The GitHub repository yokefuan/ImageClassificationPrj contains a labelled image folder "Dataset" with 3 categories: chicken rice, hokkien noodles, ice kacang. Examples follow, each with its label.

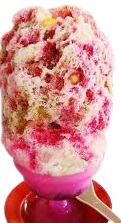
Label: ice kacang

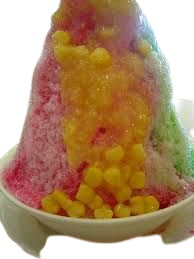
Label: ice kacang

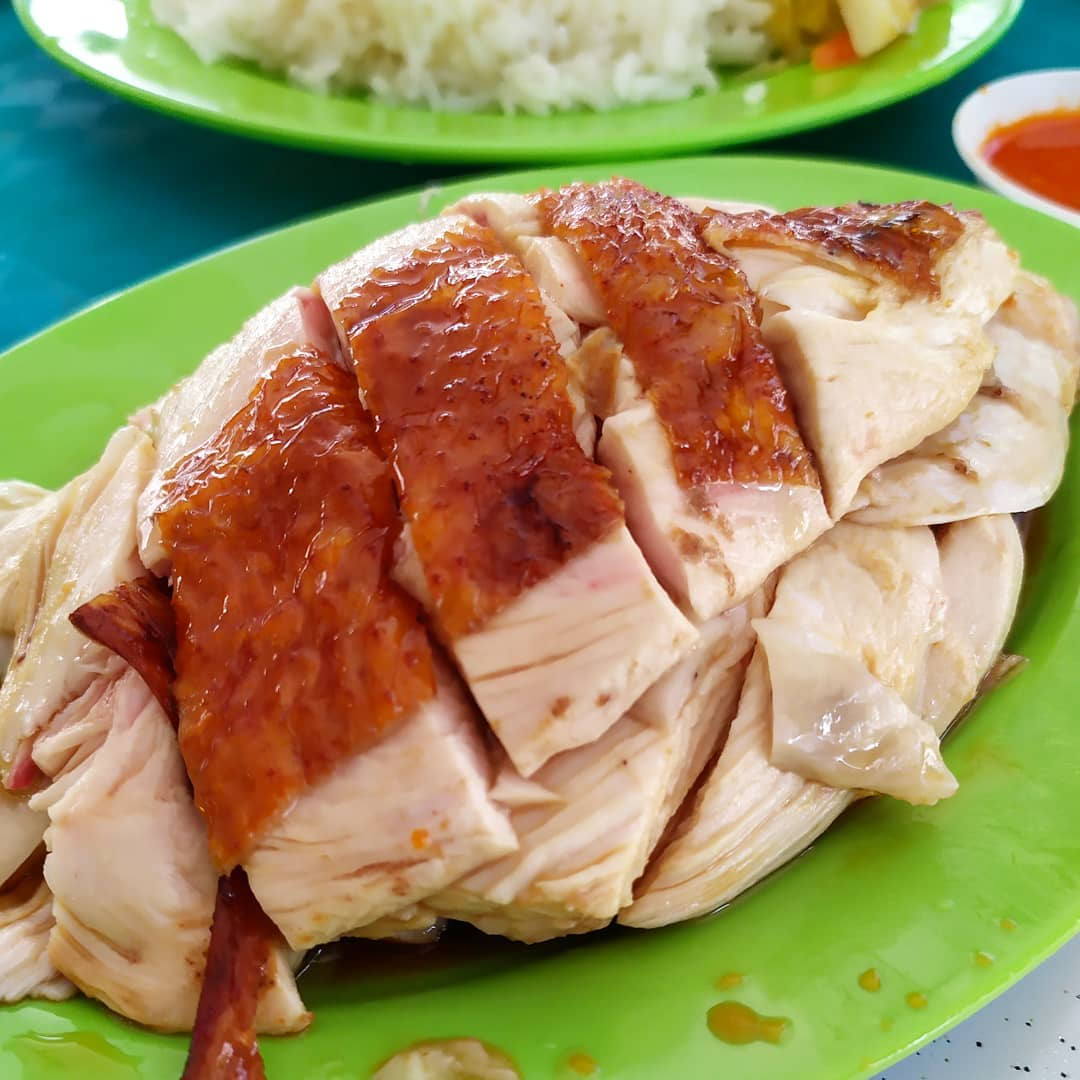
Label: chicken rice

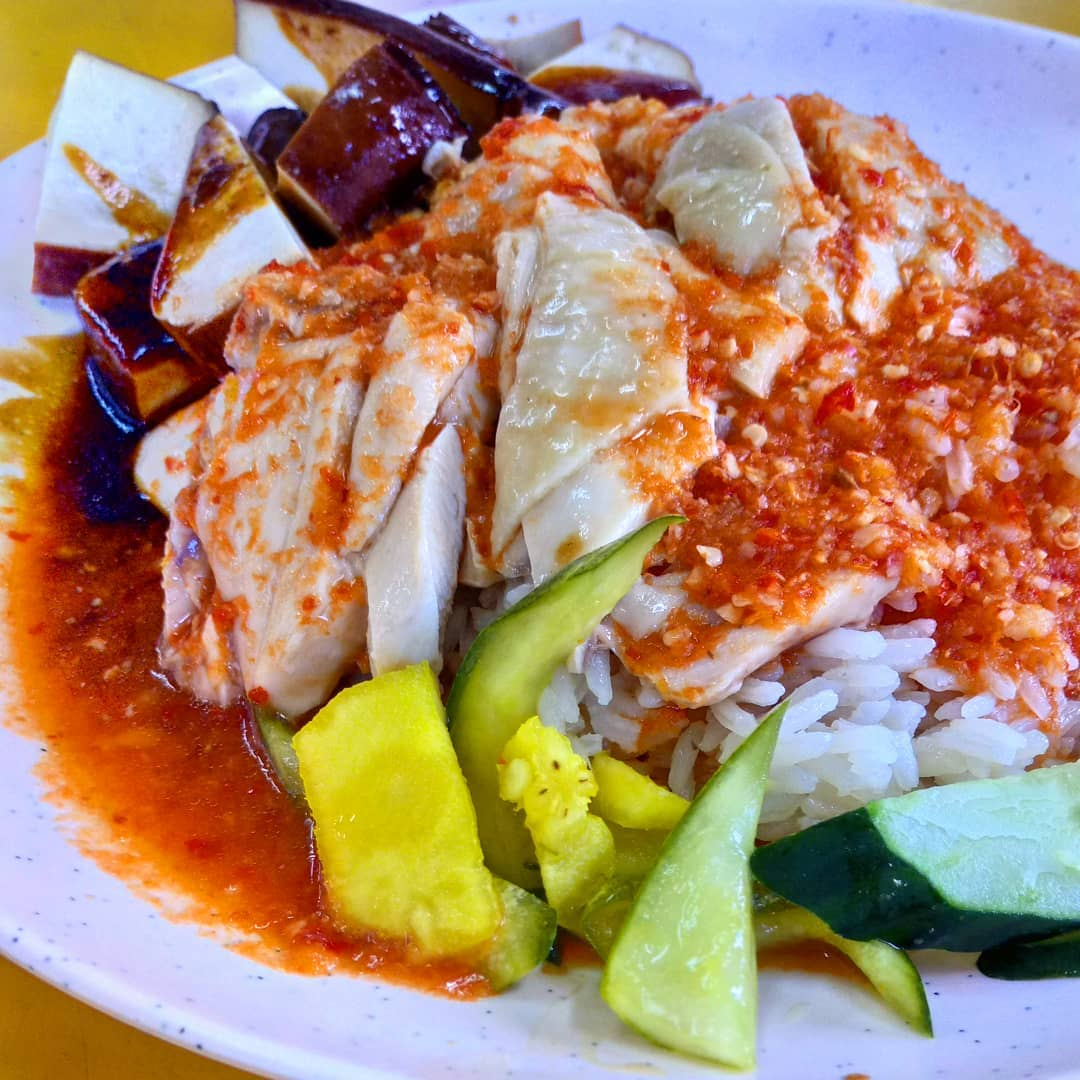
Label: chicken rice

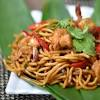
Label: hokkien noodles

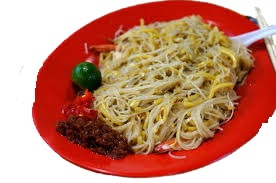
Label: hokkien noodles
